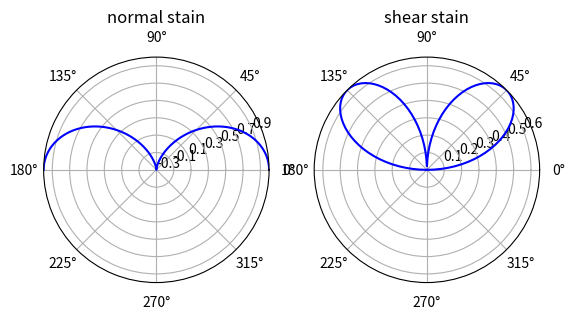

Python code for this plot:
'''
Created on 03.06.2016

@author: Yingxiong
'''
import numpy as np
import matplotlib.pyplot as plt

nu = 0.3  # possion's ratio
eps11 = 1.
eps = np.array([[eps11, 0, ], [0, -nu * eps11]])
n_mp = 100  # number of microplanes

# the angles of the microplanes
alpha_arr = np.linspace(0., np.pi, n_mp)
# the normal vectors of the microplanes
MPN = np.vstack((np.cos(alpha_arr), np.sin(alpha_arr)))
# the strain on the microplane
e = np.einsum('ij,jk->ik', eps, MPN)
# magnitude of the normal strain vector for each microplane
e_N = np.einsum('ik,ik->k', e, MPN)
# print e_N
# normal strain vector for each microplane
e_N_vec = np.einsum('i,ji->ji', e_N, MPN)
# tangential strain vector for each microplane
e_T_vec = e - e_N_vec
# magnitude of the normal strain vector for each microplane
e_T = np.sqrt(np.einsum('ik,ik->k', e_T_vec, e_T_vec))

# plot the figures
ax = plt.subplot(121, projection='polar')
ax.plot(alpha_arr, e_N, color='b')
# ax.plot(alpha_arr + np.pi, e_N, color='b')
ax.set_ylim(np.amin(e_N), np.amax(e_N))
ax.set_yticks(np.arange(-0.3, 1, 0.2))
# ax.plot(np.linspace(0, 2 * np.pi, 100, endpoint=True),
#         0. * np.ones(100), color='k', lw=2)
ax.set_title('normal stain')

ax2 = plt.subplot(122, projection='polar')
ax2.plot(alpha_arr, e_T, color='b')
# ax2.plot(alpha_arr + np.pi, e_T, color='b')
ax2.set_ylim(np.amin(e_T), np.amax(e_T))
# ax2.plot(np.linspace(0, 2 * np.pi, 100, endpoint=True), -
#          0.0 * np.ones(100), color='k', lw=2)
# ax2.set_yticks(np.arange(0, 0.3, 0.1))
ax2.set_title('shear stain')

plt.show()
